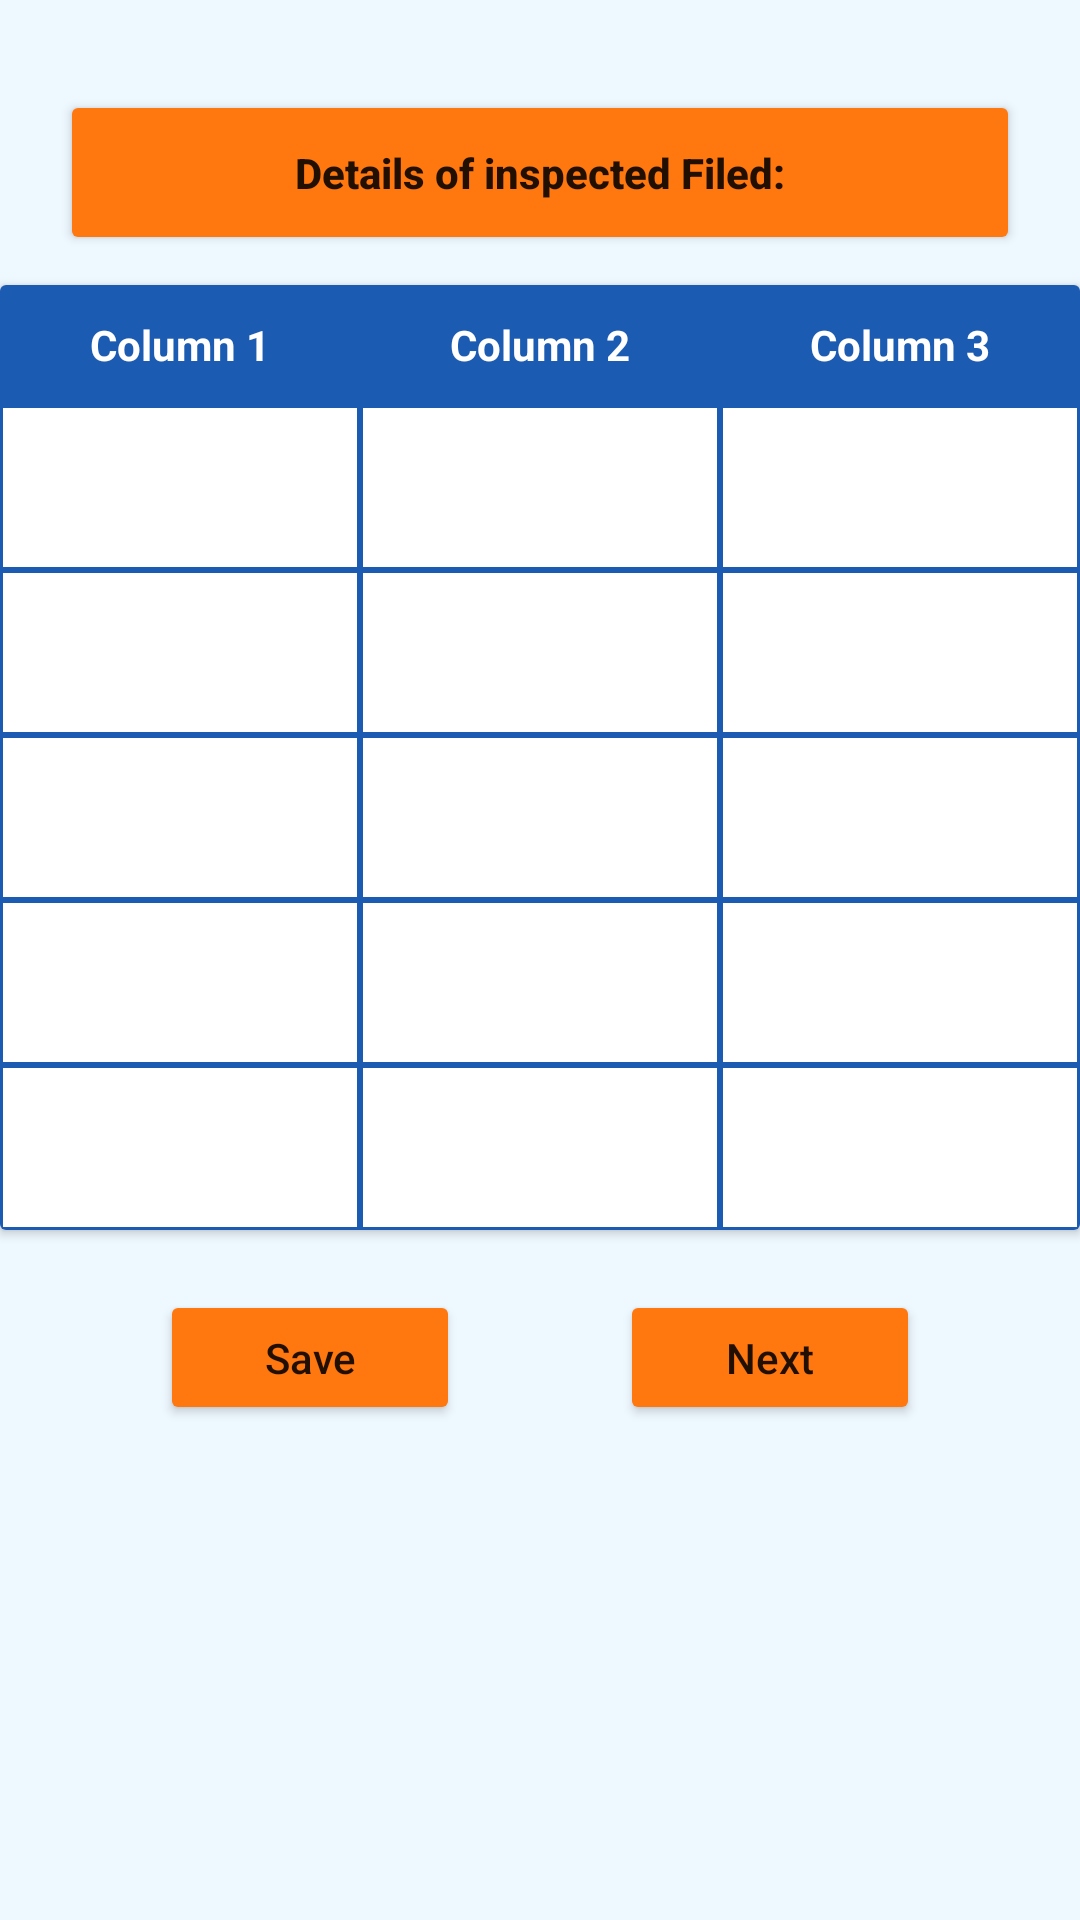

Write the Android layout XML for this screen, with the resource values it uses.
<!-- AndroidManifest.xml: application theme Theme.DemoUI24 -->
<!-- res/layout/ui_grid_layout.xml -->
<?xml version="1.0" encoding="utf-8"?>
<ScrollView xmlns:android="http://schemas.android.com/apk/res/android"
    xmlns:app="http://schemas.android.com/apk/res-auto"
    android:layout_width="match_parent"
    android:layout_height="match_parent"
    android:background="@color/back_main">

    <androidx.constraintlayout.widget.ConstraintLayout
        android:layout_width="match_parent"
        android:layout_height="match_parent"
        android:background="@color/back_main"
        android:paddingTop="30dp">

        <Button
            android:id="@+id/btn_details"
            android:layout_width="match_parent"
            android:layout_height="55dp"
            android:layout_marginStart="20dp"
            android:layout_marginEnd="20dp"
            android:backgroundTint="@color/main_yellow"
            android:text="Details of inspected Filed:"
            android:textAllCaps="false"
            android:textStyle="bold"
            app:layout_constraintEnd_toEndOf="parent"
            app:layout_constraintStart_toStartOf="parent"
            app:layout_constraintTop_toTopOf="parent" />

        <androidx.cardview.widget.CardView
            android:id="@+id/cv_main"
            android:layout_width="match_parent"
            android:layout_height="wrap_content"
            android:layout_marginTop="10dp"
            android:background="@color/white"
            app:layout_constraintEnd_toEndOf="parent"
            app:layout_constraintStart_toStartOf="parent"
            app:layout_constraintTop_toBottomOf="@+id/btn_details">

            <TableLayout
                android:layout_width="match_parent"
                android:layout_height="match_parent"
                android:stretchColumns="*">
                <TableRow>
                    <com.google.android.material.textview.MaterialTextView
                        android:layout_height="40dp"
                        android:layout_width="0dp"
                        android:text="Column 1"
                        android:gravity="center"
                        android:textColor="@color/white"
                        android:textStyle="bold"
                        android:background="@drawable/et_theme_header"/>

                    <com.google.android.material.textview.MaterialTextView
                        android:layout_height="40dp"
                        android:layout_width="0dp"
                        android:text="Column 2"
                        android:textColor="@color/white"
                        android:textStyle="bold"
                        android:gravity="center"
                        android:background="@drawable/et_theme_header" />

                    <com.google.android.material.textview.MaterialTextView
                        android:layout_height="40dp"
                        android:layout_width="0dp"
                        android:text="Column 3"
                        android:textColor="@color/white"
                        android:textStyle="bold"
                        android:gravity="center"
                        android:background="@drawable/et_theme_header" />

                </TableRow>

                <TableRow>
                    <com.google.android.material.textfield.TextInputEditText
                        android:id="@+id/c1r1"
                        android:layout_height="55dp"
                        android:layout_width="0dp"
                        android:gravity="center"
                        android:textStyle="bold"
                        android:background="@drawable/et_theme_box"/>

                    <com.google.android.material.textfield.TextInputEditText
                        android:id="@+id/c2r1"
                        android:layout_height="55dp"
                        android:layout_width="0dp"
                        android:textStyle="bold"
                        android:gravity="center"
                        android:background="@drawable/et_theme_box" />

                    <com.google.android.material.textfield.TextInputEditText
                        android:id="@+id/c3r1"
                        android:layout_height="55dp"
                        android:layout_width="0dp"
                        android:textStyle="bold"
                        android:gravity="center"
                        android:background="@drawable/et_theme_box" />

                </TableRow>

                <TableRow>
                    <com.google.android.material.textfield.TextInputEditText
                        android:id="@+id/c1r2"
                        android:layout_height="55dp"
                        android:layout_width="0dp"
                        android:gravity="center"
                        android:textStyle="bold"
                        android:background="@drawable/et_theme_box"/>

                    <com.google.android.material.textfield.TextInputEditText
                        android:id="@+id/c2r2"
                        android:layout_height="55dp"
                        android:layout_width="0dp"
                        android:textStyle="bold"
                        android:gravity="center"
                        android:background="@drawable/et_theme_box" />

                    <com.google.android.material.textfield.TextInputEditText
                        android:id="@+id/c3r2"
                        android:layout_height="55dp"
                        android:layout_width="0dp"
                        android:textStyle="bold"
                        android:gravity="center"
                        android:background="@drawable/et_theme_box" />

                </TableRow>

                <TableRow>
                    <com.google.android.material.textfield.TextInputEditText
                        android:id="@+id/c1r3"
                        android:layout_height="55dp"
                        android:layout_width="0dp"
                        android:gravity="center"
                        android:textStyle="bold"
                        android:background="@drawable/et_theme_box"/>

                    <com.google.android.material.textfield.TextInputEditText

                        android:id="@+id/c2r3"
                        android:layout_height="55dp"
                        android:layout_width="0dp"
                        android:textStyle="bold"
                        android:gravity="center"
                        android:background="@drawable/et_theme_box" />

                    <com.google.android.material.textfield.TextInputEditText
                        android:id="@+id/c3r3"
                        android:layout_height="55dp"
                        android:layout_width="0dp"
                        android:textStyle="bold"
                        android:gravity="center"
                        android:background="@drawable/et_theme_box" />

                </TableRow>

                <TableRow>
                    <com.google.android.material.textfield.TextInputEditText
                        android:id="@+id/c1r4"
                        android:layout_height="55dp"
                        android:layout_width="0dp"
                        android:gravity="center"
                        android:textStyle="bold"
                        android:background="@drawable/et_theme_box"/>

                    <com.google.android.material.textfield.TextInputEditText
                        android:id="@+id/c2r4"
                        android:layout_height="55dp"
                        android:layout_width="0dp"
                        android:textStyle="bold"
                        android:gravity="center"
                        android:background="@drawable/et_theme_box" />

                    <com.google.android.material.textfield.TextInputEditText
                        android:id="@+id/c3r4"
                        android:layout_height="55dp"
                        android:layout_width="0dp"
                        android:textStyle="bold"
                        android:gravity="center"
                        android:background="@drawable/et_theme_box" />

                </TableRow>

                <TableRow>
                    <com.google.android.material.textfield.TextInputEditText
                        android:id="@+id/c1r5"
                        android:layout_height="55dp"
                        android:layout_width="0dp"
                        android:gravity="center"
                        android:textStyle="bold"
                        android:background="@drawable/et_theme_box"/>

                    <com.google.android.material.textfield.TextInputEditText
                        android:id="@+id/c2r5"
                        android:layout_height="55dp"
                        android:layout_width="0dp"
                        android:textStyle="bold"
                        android:gravity="center"
                        android:background="@drawable/et_theme_box" />

                    <com.google.android.material.textfield.TextInputEditText
                        android:id="@+id/c3r5"
                        android:layout_height="55dp"
                        android:layout_width="0dp"
                        android:textStyle="bold"
                        android:gravity="center"
                        android:background="@drawable/et_theme_box" />

                </TableRow>

            </TableLayout>

        </androidx.cardview.widget.CardView>

        <Button
            android:id="@+id/btn_save"
            android:layout_width="100dp"
            android:layout_height="45dp"
            android:layout_marginTop="20dp"
            android:backgroundTint="@color/main_yellow"
            app:layout_constraintBottom_toBottomOf="parent"
            app:layout_constraintStart_toStartOf="parent"
            app:layout_constraintTop_toBottomOf="@id/cv_main"
            app:layout_constraintEnd_toStartOf="@id/btn_next"
            app:layout_constraintVertical_bias="0.0"
            android:text="Save"
            android:textAllCaps="false"/>

        <Button
            android:id="@+id/btn_next"
            android:layout_width="100dp"
            android:layout_height="45dp"
            android:layout_marginTop="20dp"
            android:backgroundTint="@color/main_yellow"
            app:layout_constraintBottom_toBottomOf="parent"
            app:layout_constraintStart_toEndOf="@id/btn_save"
            app:layout_constraintTop_toBottomOf="@id/cv_main"
            app:layout_constraintEnd_toEndOf="parent"
            app:layout_constraintVertical_bias="0.0"
            android:text="Next"
            android:textAllCaps="false"/>

    </androidx.constraintlayout.widget.ConstraintLayout>

</ScrollView>
<!-- resources referenced by this layout -->
<resources>
  <color name="back_main">#eef8ff</color>
  <color name="main_yellow">#ff770f</color>
  <color name="white">#FFFFFFFF</color>
  <!-- drawable et_theme_box (drawable) -->
  <?xml version="1.0" encoding="utf-8"?>
  <shape xmlns:android="http://schemas.android.com/apk/res/android">
  
      <solid
          android:color="@color/white"/>
  
      <stroke
          android:color="@color/main"
          android:width="1dp"/>
  
  </shape>
  <!-- drawable et_theme_header (drawable) -->
  <?xml version="1.0" encoding="utf-8"?>
  <shape xmlns:android="http://schemas.android.com/apk/res/android">
  
      <solid
          android:color="@color/main"/>
  
  </shape>
  <style name="Theme.DemoUI24" parent="Theme.MaterialComponents.Light.NoActionBar">
          
          <item name="colorPrimary">@color/purple_500</item>
          <item name="colorPrimaryVariant">@color/purple_700</item>
          <item name="colorOnPrimary">@color/white</item>
          
          <item name="colorSecondary">@color/teal_200</item>
          <item name="colorSecondaryVariant">@color/teal_700</item>
          <item name="colorOnSecondary">@color/black</item>
          
          <item name="android:statusBarColor" tools:targetApi="l">?attr/colorPrimaryVariant</item>
          
      </style>
  <color name="main">#1b5bb2</color>
  <color name="purple_500">#1b5bb2</color>
  <color name="purple_700">#1b5bb2</color>
  <color name="teal_200">#FF03DAC5</color>
  <color name="teal_700">#FF018786</color>
  <color name="black">#FF000000</color>
</resources>
